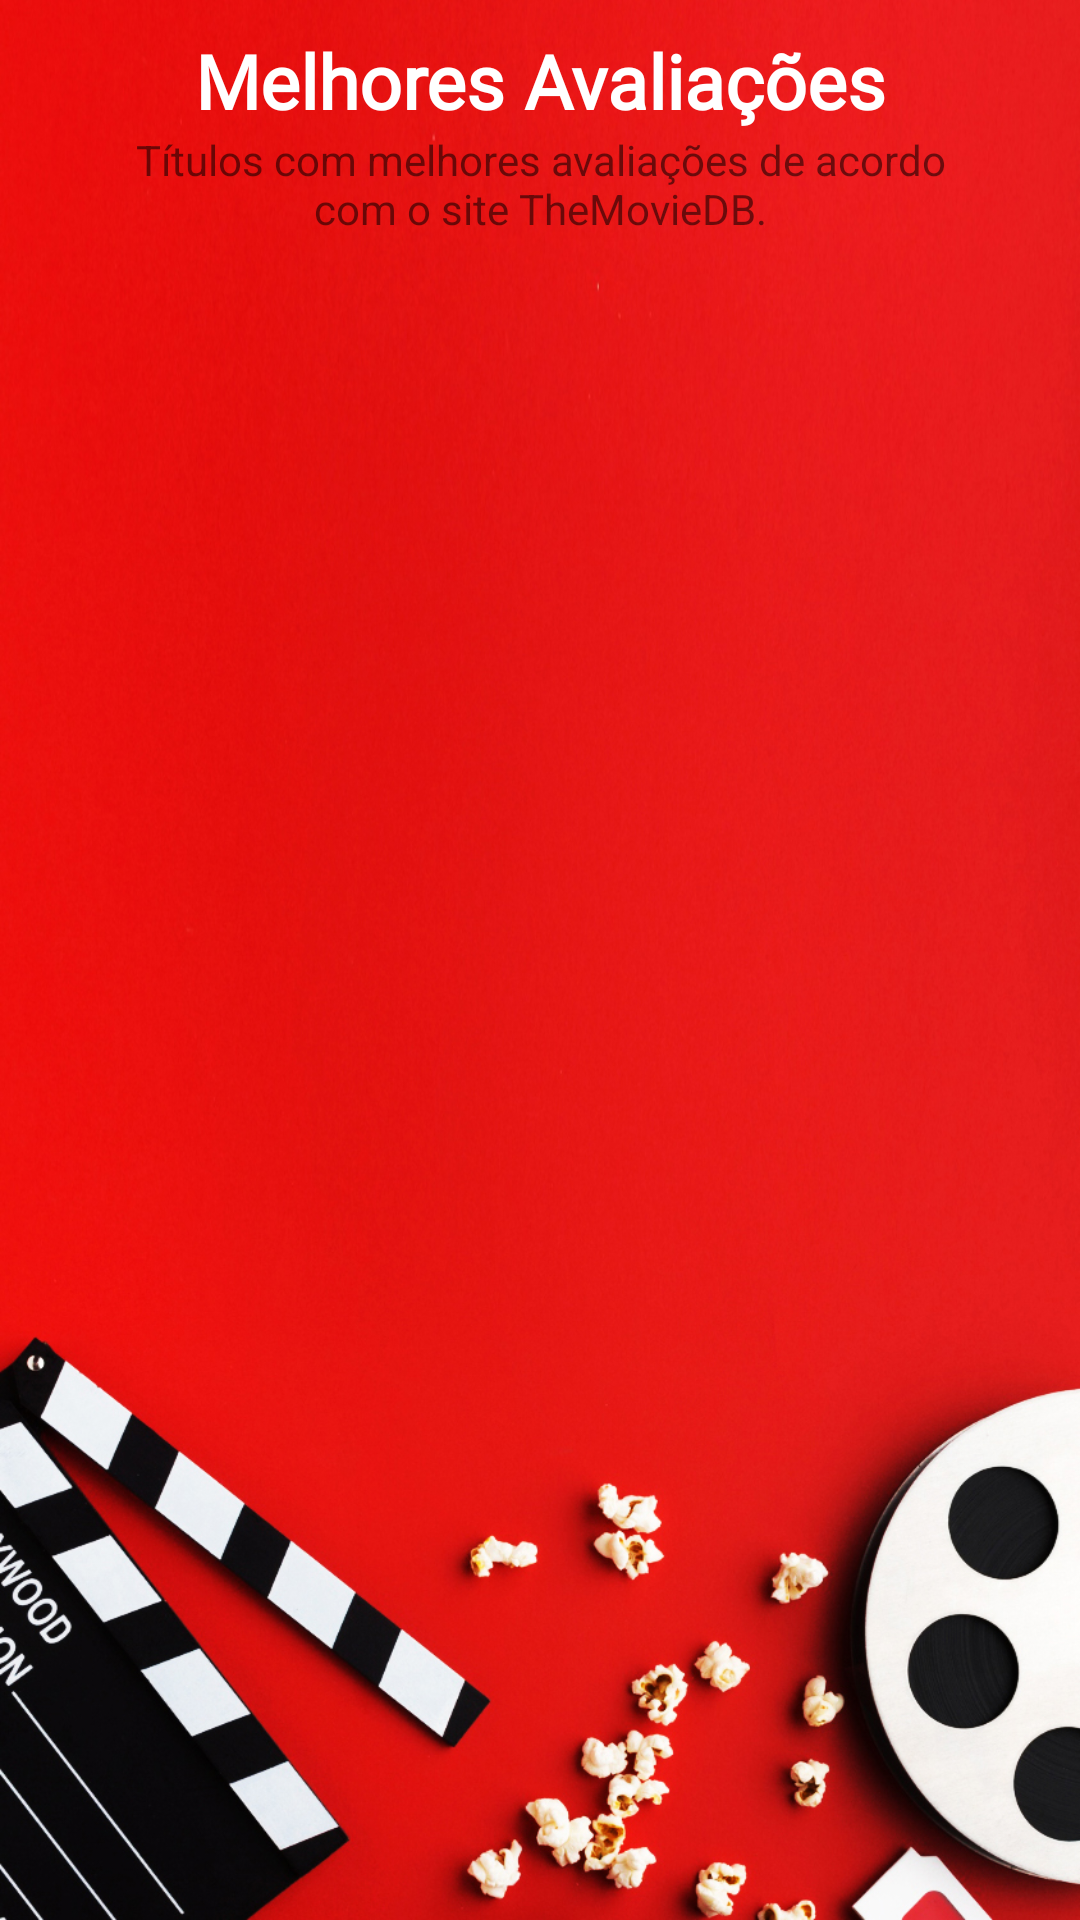

This screen was rendered from an Android layout file. Write that file and the resources it references.
<!-- AndroidManifest.xml: application theme Theme.APIFilmes -->
<!-- res/layout/activity_lista_filmes_top.xml -->
<?xml version="1.0" encoding="utf-8"?>
<androidx.constraintlayout.widget.ConstraintLayout xmlns:android="http://schemas.android.com/apk/res/android"
    xmlns:app="http://schemas.android.com/apk/res-auto"
    xmlns:tools="http://schemas.android.com/tools"
    android:layout_width="match_parent"
    android:layout_height="match_parent"
    android:background="@drawable/red_bkg"
    tools:context="com.uniritter.to100ideia.ui.listaFilmesPopulares.ListaFilmesPopularesActivity">

    <androidx.recyclerview.widget.RecyclerView
        android:id="@+id/recycler_filmes"
        android:layout_width="match_parent"
        android:layout_height="0dp"
        android:layout_marginStart="15dp"
        android:layout_marginTop="15dp"
        android:layout_marginEnd="15dp"
        app:layout_constraintBottom_toBottomOf="parent"
        app:layout_constraintEnd_toEndOf="parent"
        app:layout_constraintStart_toStartOf="parent"
        app:layout_constraintTop_toBottomOf="@+id/detalhesTopTxt"
        app:layout_constraintVertical_bias="0.0" />

    <TextView
        android:id="@+id/topTxt"
        android:layout_width="wrap_content"
        android:layout_height="wrap_content"
        android:layout_marginTop="10dp"
        android:fontFamily="@font/alata"
        android:text="@string/melhores_avalia_es"
        android:textColor="@color/white"
        android:textSize="25sp"
        android:textStyle="bold"
        app:layout_constraintBottom_toTopOf="@+id/detalhesTopTxt"
        app:layout_constraintEnd_toEndOf="parent"
        app:layout_constraintStart_toStartOf="parent"
        app:layout_constraintTop_toTopOf="parent" />

    <TextView
        android:id="@+id/detalhesTopTxt"
        android:layout_width="match_parent"
        android:layout_height="wrap_content"
        android:paddingLeft="40dp"
        android:paddingRight="40dp"
        android:text="@string/t_tulos_com_melhores_avalia_es_de_acordo_com_o_site_themoviedb"
        android:textAlignment="center"
        app:layout_constraintTop_toBottomOf="@+id/topTxt"
        tools:layout_editor_absoluteX="4dp" />

</androidx.constraintlayout.widget.ConstraintLayout>
<!-- resources referenced by this layout -->
<resources>
  <!-- drawable red_bkg: jpg bitmap (drawable, 546188 bytes) -->
  <string name="melhores_avalia_es">Melhores Avaliações</string>
  <string name="t_tulos_com_melhores_avalia_es_de_acordo_com_o_site_themoviedb">Títulos com melhores avaliações de acordo com o site TheMovieDB.</string>
  <style name="Theme.APIFilmes" parent="Theme.MaterialComponents.Light.NoActionBar">
          
          <item name="colorPrimary">@color/black</item>
          <item name="colorPrimaryVariant">@color/black</item>
          <item name="colorOnPrimary">@color/white</item>
          
          <item name="colorSecondary">@color/teal_200</item>
          <item name="colorSecondaryVariant">@color/teal_700</item>
          <item name="colorOnSecondary">@color/black</item>
          
          <item name="android:statusBarColor">?attr/colorPrimaryVariant</item>
          
          <item name="android:windowBackground">@android:color/white</item>
      </style>
  <!-- not gathered from this repository: default colours our renderer supplied (Android Studio template values) -->
  <color name="teal_200">#FF03DAC5</color>
  <color name="teal_700">#FF018786</color>
  <color name="black">#FF000000</color>
  <color name="white">#FFFFFFFF</color>
</resources>
